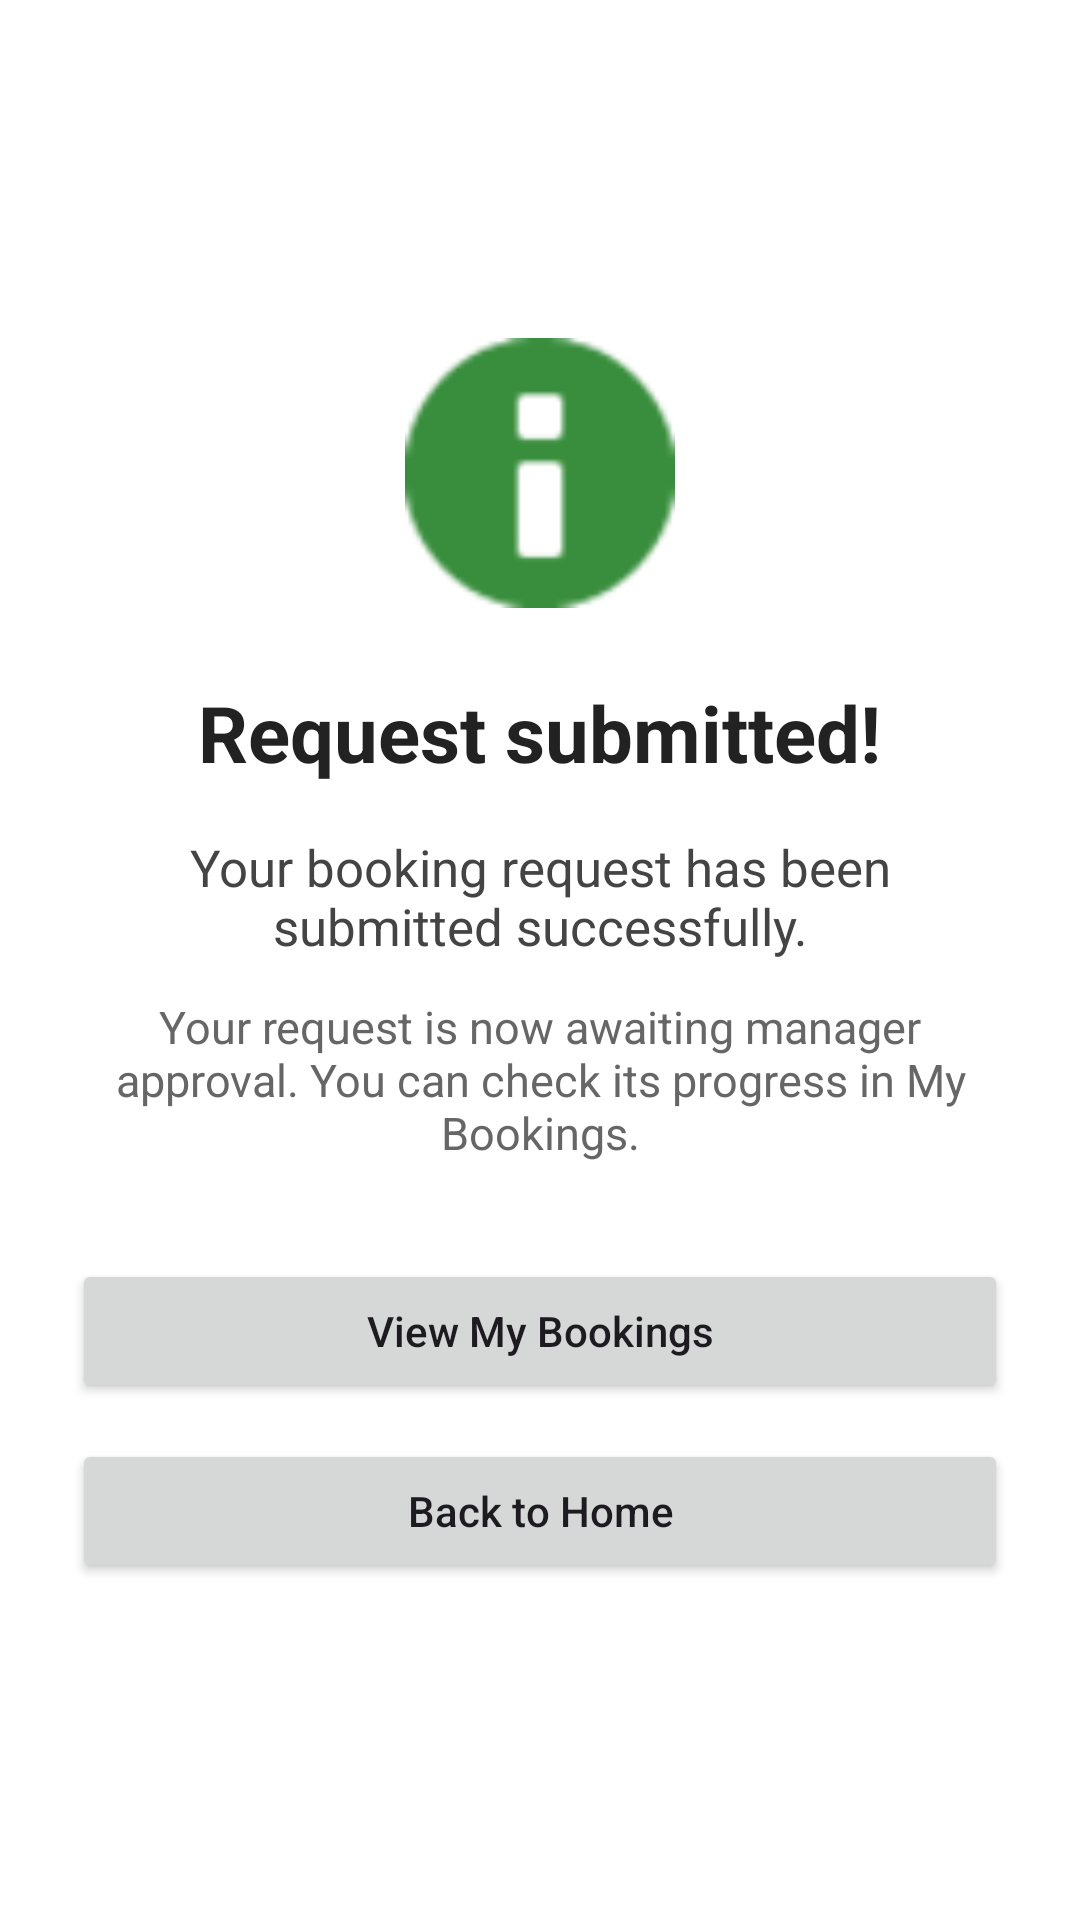

Here is an Android app screen rendered from its layout file. Give the layout XML and the strings, colors and styles it references.
<!-- AndroidManifest.xml: application theme Theme.COMP2000OfficeBookingSPace -->
<!-- res/layout/activity_booking_confirmation.xml -->
<?xml version="1.0" encoding="utf-8"?>
<androidx.constraintlayout.widget.ConstraintLayout
    xmlns:android="http://schemas.android.com/apk/res/android"
    xmlns:app="http://schemas.android.com/apk/res-auto"
    android:layout_width="match_parent"
    android:layout_height="match_parent"
    android:background="#FFFFFF"
    android:padding="24dp">

    <LinearLayout
        android:id="@+id/confirmationContent"
        android:layout_width="0dp"
        android:layout_height="wrap_content"
        android:gravity="center"
        android:orientation="vertical"
        app:layout_constraintTop_toTopOf="parent"
        app:layout_constraintBottom_toBottomOf="parent"
        app:layout_constraintStart_toStartOf="parent"
        app:layout_constraintEnd_toEndOf="parent">

        <ImageView
            android:layout_width="90dp"
            android:layout_height="90dp"
            android:src="@android:drawable/ic_dialog_info"
            android:contentDescription="Booking request confirmation"
            android:tint="#388E3C"
            android:layout_marginBottom="24dp"/>

        <TextView
            android:layout_width="wrap_content"
            android:layout_height="wrap_content"
            android:text="Request submitted!"
            android:textSize="26sp"
            android:textStyle="bold"
            android:textColor="#222222"
            android:gravity="center"
            android:layout_marginBottom="16dp"/>

        <TextView
            android:layout_width="match_parent"
            android:layout_height="wrap_content"
            android:text="Your booking request has been submitted successfully."
            android:textSize="17sp"
            android:textColor="#444444"
            android:gravity="center"
            android:layout_marginBottom="12dp"/>

        <TextView
            android:layout_width="match_parent"
            android:layout_height="wrap_content"
            android:text="Your request is now awaiting manager approval. You can check its progress in My Bookings."
            android:textSize="15sp"
            android:textColor="#666666"
            android:gravity="center"
            android:layout_marginBottom="32dp"/>

        <Button
            android:id="@+id/viewMyBookingsButton"
            android:layout_width="match_parent"
            android:layout_height="wrap_content"
            android:text="View My Bookings"
            android:textAllCaps="false"
            android:layout_marginBottom="12dp"/>

        <Button
            android:id="@+id/backHomeButton"
            android:layout_width="match_parent"
            android:layout_height="wrap_content"
            android:text="Back to Home"
            android:textAllCaps="false"/>

    </LinearLayout>

</androidx.constraintlayout.widget.ConstraintLayout>
<!-- resources referenced by this layout -->
<resources>
  <style name="Theme.COMP2000OfficeBookingSPace" parent="Base.Theme.COMP2000OfficeBookingSPace" />
  <style name="Base.Theme.COMP2000OfficeBookingSPace" parent="Theme.Material3.DayNight.NoActionBar">
          
          
      </style>
</resources>
